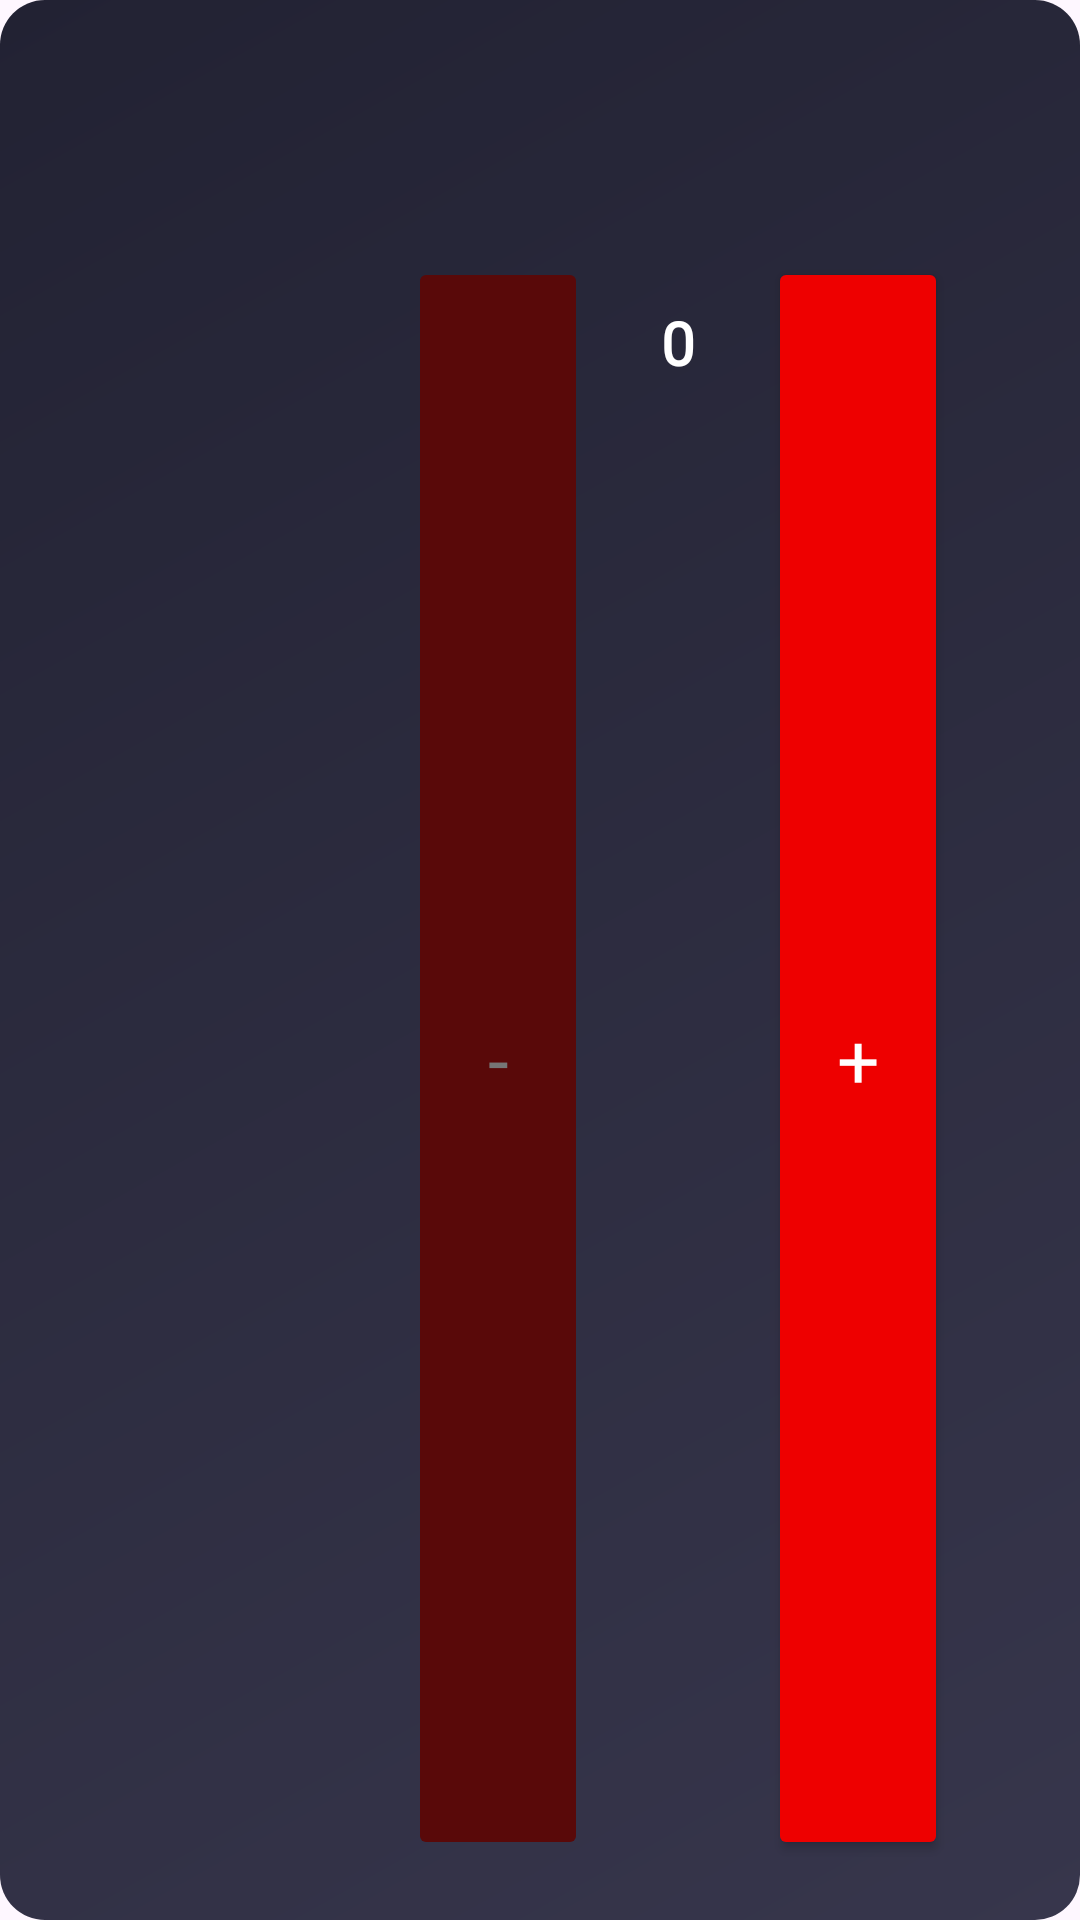

Write the Android layout XML for this screen, with the resource values it uses.
<!-- AndroidManifest.xml: application theme Theme.CineFAST -->
<!-- res/layout/view_snacks_card.xml -->
<?xml version="1.0" encoding="utf-8"?>
<LinearLayout xmlns:android="http://schemas.android.com/apk/res/android"
    xmlns:app="http://schemas.android.com/apk/res-auto"
    android:layout_width="match_parent"
    android:layout_height="180dp"
    android:layout_marginVertical="10dp"
    android:background="@drawable/card"
    android:orientation="horizontal">

    <com.google.android.material.imageview.ShapeableImageView
        android:layout_width="0dp"
        android:layout_height="match_parent"
        android:layout_margin="12dp"
        android:layout_weight="1"
        android:scaleType="fitXY"
        app:shapeAppearanceOverlay="@style/rounded_corners"
        android:id="@+id/sivItemPoster"/>

    <LinearLayout
        android:layout_width="0dp"
        android:layout_height="match_parent"
        android:layout_marginTop="14dp"
        android:layout_weight="2"
        android:orientation="vertical">

        <TextView
            android:layout_width="match_parent"
            android:layout_height="wrap_content"
            android:fontFamily="@font/poppins"
            android:textColor="@color/white"
            android:textSize="20sp"
            android:textStyle="bold"
            android:id="@+id/tvItemName"
            android:ellipsize="end"
            android:maxLines="1"/>

        <TextView
            android:layout_width="match_parent"
            android:layout_height="wrap_content"
            android:fontFamily="@font/poppins"
            android:textColor="#909090"
            android:textSize="13sp"
            android:id="@+id/tvItemInfo"/>
        <TextView
            android:layout_width="match_parent"
            android:layout_height="wrap_content"
            android:fontFamily="@font/poppins"
            android:textColor="@color/white"
            android:textSize="20sp"
            android:textStyle="bold"
            android:id="@+id/tvItemPrice"
            android:ellipsize="end"
            android:maxLines="1"/>

        <LinearLayout
            android:layout_width="match_parent"
            android:layout_height="match_parent"
            android:layout_marginBottom="20dp"
            android:orientation="horizontal">

            <Button
                android:layout_width="60dp"
                android:layout_height="match_parent"
                android:fontFamily="@font/poppins"
                android:textSize="25dp"
                android:padding="0dp"
                android:text="-"
                android:textColor="#767676"
                app:backgroundTint="#590909"
                app:cornerRadius="10dp"
                android:id="@+id/bRemoveItem"
                android:enabled="false"/>

            <TextView
                android:layout_width="60dp"
                android:layout_height="match_parent"
                android:fontFamily="@font/poppins"
                android:textColor="@color/white"
                android:textSize="20sp"
                android:text="0"
                android:textAlignment="center"
                android:layout_marginTop="15dp"
                android:textStyle="bold"
                android:id="@+id/tvItemQuantity"
                android:ellipsize="end"
                android:maxLines="1"/>

            <Button
                android:layout_width="60dp"
                android:layout_height="match_parent"
                android:fontFamily="@font/poppins"
                android:textSize="25dp"
                android:padding="0dp"
                android:text="+"
                android:textColor="@color/white"
                app:backgroundTint="#EE0000"
                app:cornerRadius="10dp"
                android:id="@+id/bAddItem"/>

        </LinearLayout>

    </LinearLayout>

</LinearLayout>
<!-- resources referenced by this layout -->
<resources>
  <color name="white">#FFFFFFFF</color>
  <!-- drawable card (drawable) -->
  <?xml version="1.0" encoding="utf-8"?>
  <shape xmlns:android="http://schemas.android.com/apk/res/android">
      <gradient
          android:type="linear"
          android:angle="135"
          android:startColor="#37364C"
          android:endColor="#222233"/>
      <corners android:radius="15dp"/>
  </shape>
  <style name="rounded_corners">
          <item name="cornerFamily">rounded</item>
          <item name="cornerSize">15dp</item>
          <item name="android:radius">15dp</item>
      </style>
  <style name="Theme.CineFAST" parent="Base.Theme.CineFAST" />
  <style name="Base.Theme.CineFAST" parent="Theme.Material3.DayNight.NoActionBar">
          <item name="android:windowIsTranslucent">true</item>
      </style>
</resources>
